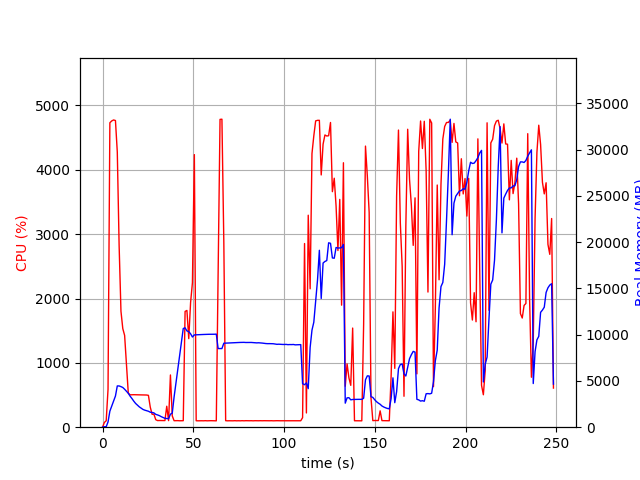

Values plotted in this chart, from the file beside it:
elapsed_time, nproc, cpu, mem_real, mem_virtual
3.910064697265625e-05, 1, 0.0, 6.988, 3186
1.007, 1, 73.5, 52.14, 648.4
2.015, 1, 100.1, 52.14, 648.4
3.023, 1, 589.4, 567, 4523
4.035, 1, 4732, 1734, 5809
5.059, 1, 4760, 2290, 6410
6.083, 1, 4775, 2868, 7026
7.107, 1, 4766, 3368, 7583
8.124, 1, 4277, 4458, 8897
9.135, 1, 2822, 4456, 8897
10.15, 1, 1803, 4383, 8921
11.16, 1, 1532, 4290, 8977
12.16, 1, 1427, 4100, 9009
13.17, 1, 976.5, 3880, 9009
14.18, 1, 530.8, 3662, 9009
15.19, 1, 503.0, 3354, 9089
16.19, 1, 504.9, 3097, 9089
17.2, 1, 505.1, 2815, 9089
18.21, 1, 504.0, 2567, 9089
19.22, 1, 502.7, 2381, 9089
20.23, 1, 503.2, 2200, 9089
21.23, 1, 502.1, 2058, 9089
22.25, 1, 501.6, 1924, 9089
23.26, 1, 502.2, 1841, 9089
24.26, 1, 500.2, 1780, 9089
25.27, 1, 495.1, 1723, 9089
26.28, 1, 312.7, 1620, 9089
27.29, 1, 201.1, 1592, 9089
28.3, 1, 201.9, 1543, 9089
29.32, 1, 116.7, 1387, 9089
30.33, 1, 102.9, 1324, 9089
31.34, 1, 104.0, 1247, 9089
32.35, 1, 103.0, 1138, 9089
33.35, 1, 103.0, 1050, 9089
34.37, 1, 103.0, 958.5, 9089
35.37, 1, 325.9, 935.9, 9236
36.39, 1, 101.9, 916.1, 9276
37.4, 1, 811.8, 1404, 10368
38.41, 1, 176.2, 1521, 11904
39.42, 1, 101.0, 3262, 32030
40.43, 1, 101.9, 4740, 32030
41.44, 1, 102.0, 6201, 32030
42.45, 1, 100.0, 7698, 32030
43.46, 1, 100.1, 9183, 32030
44.47, 1, 101.0, 10665, 32030
45.48, 1, 1800, 10735, 32030
46.49, 1, 1815, 10401, 32030
47.5, 1, 1376, 10326, 32030
48.51, 1, 1938, 10089, 32030
49.52, 1, 2245, 9743, 32030
50.58, 1, 4237, 9972, 32030
51.59, 1, 100.3, 9984, 32030
52.6, 1, 99.2, 9993, 32030
53.6, 1, 100.3, 10005, 32030
54.61, 1, 100.2, 10014, 32030
55.62, 1, 99.3, 10017, 32030
56.63, 1, 101.3, 10028, 32030
57.63, 1, 99.2, 10030, 32030
58.64, 1, 100.3, 10037, 32030
59.65, 1, 101.3, 10037, 32030
... 186 more rows
